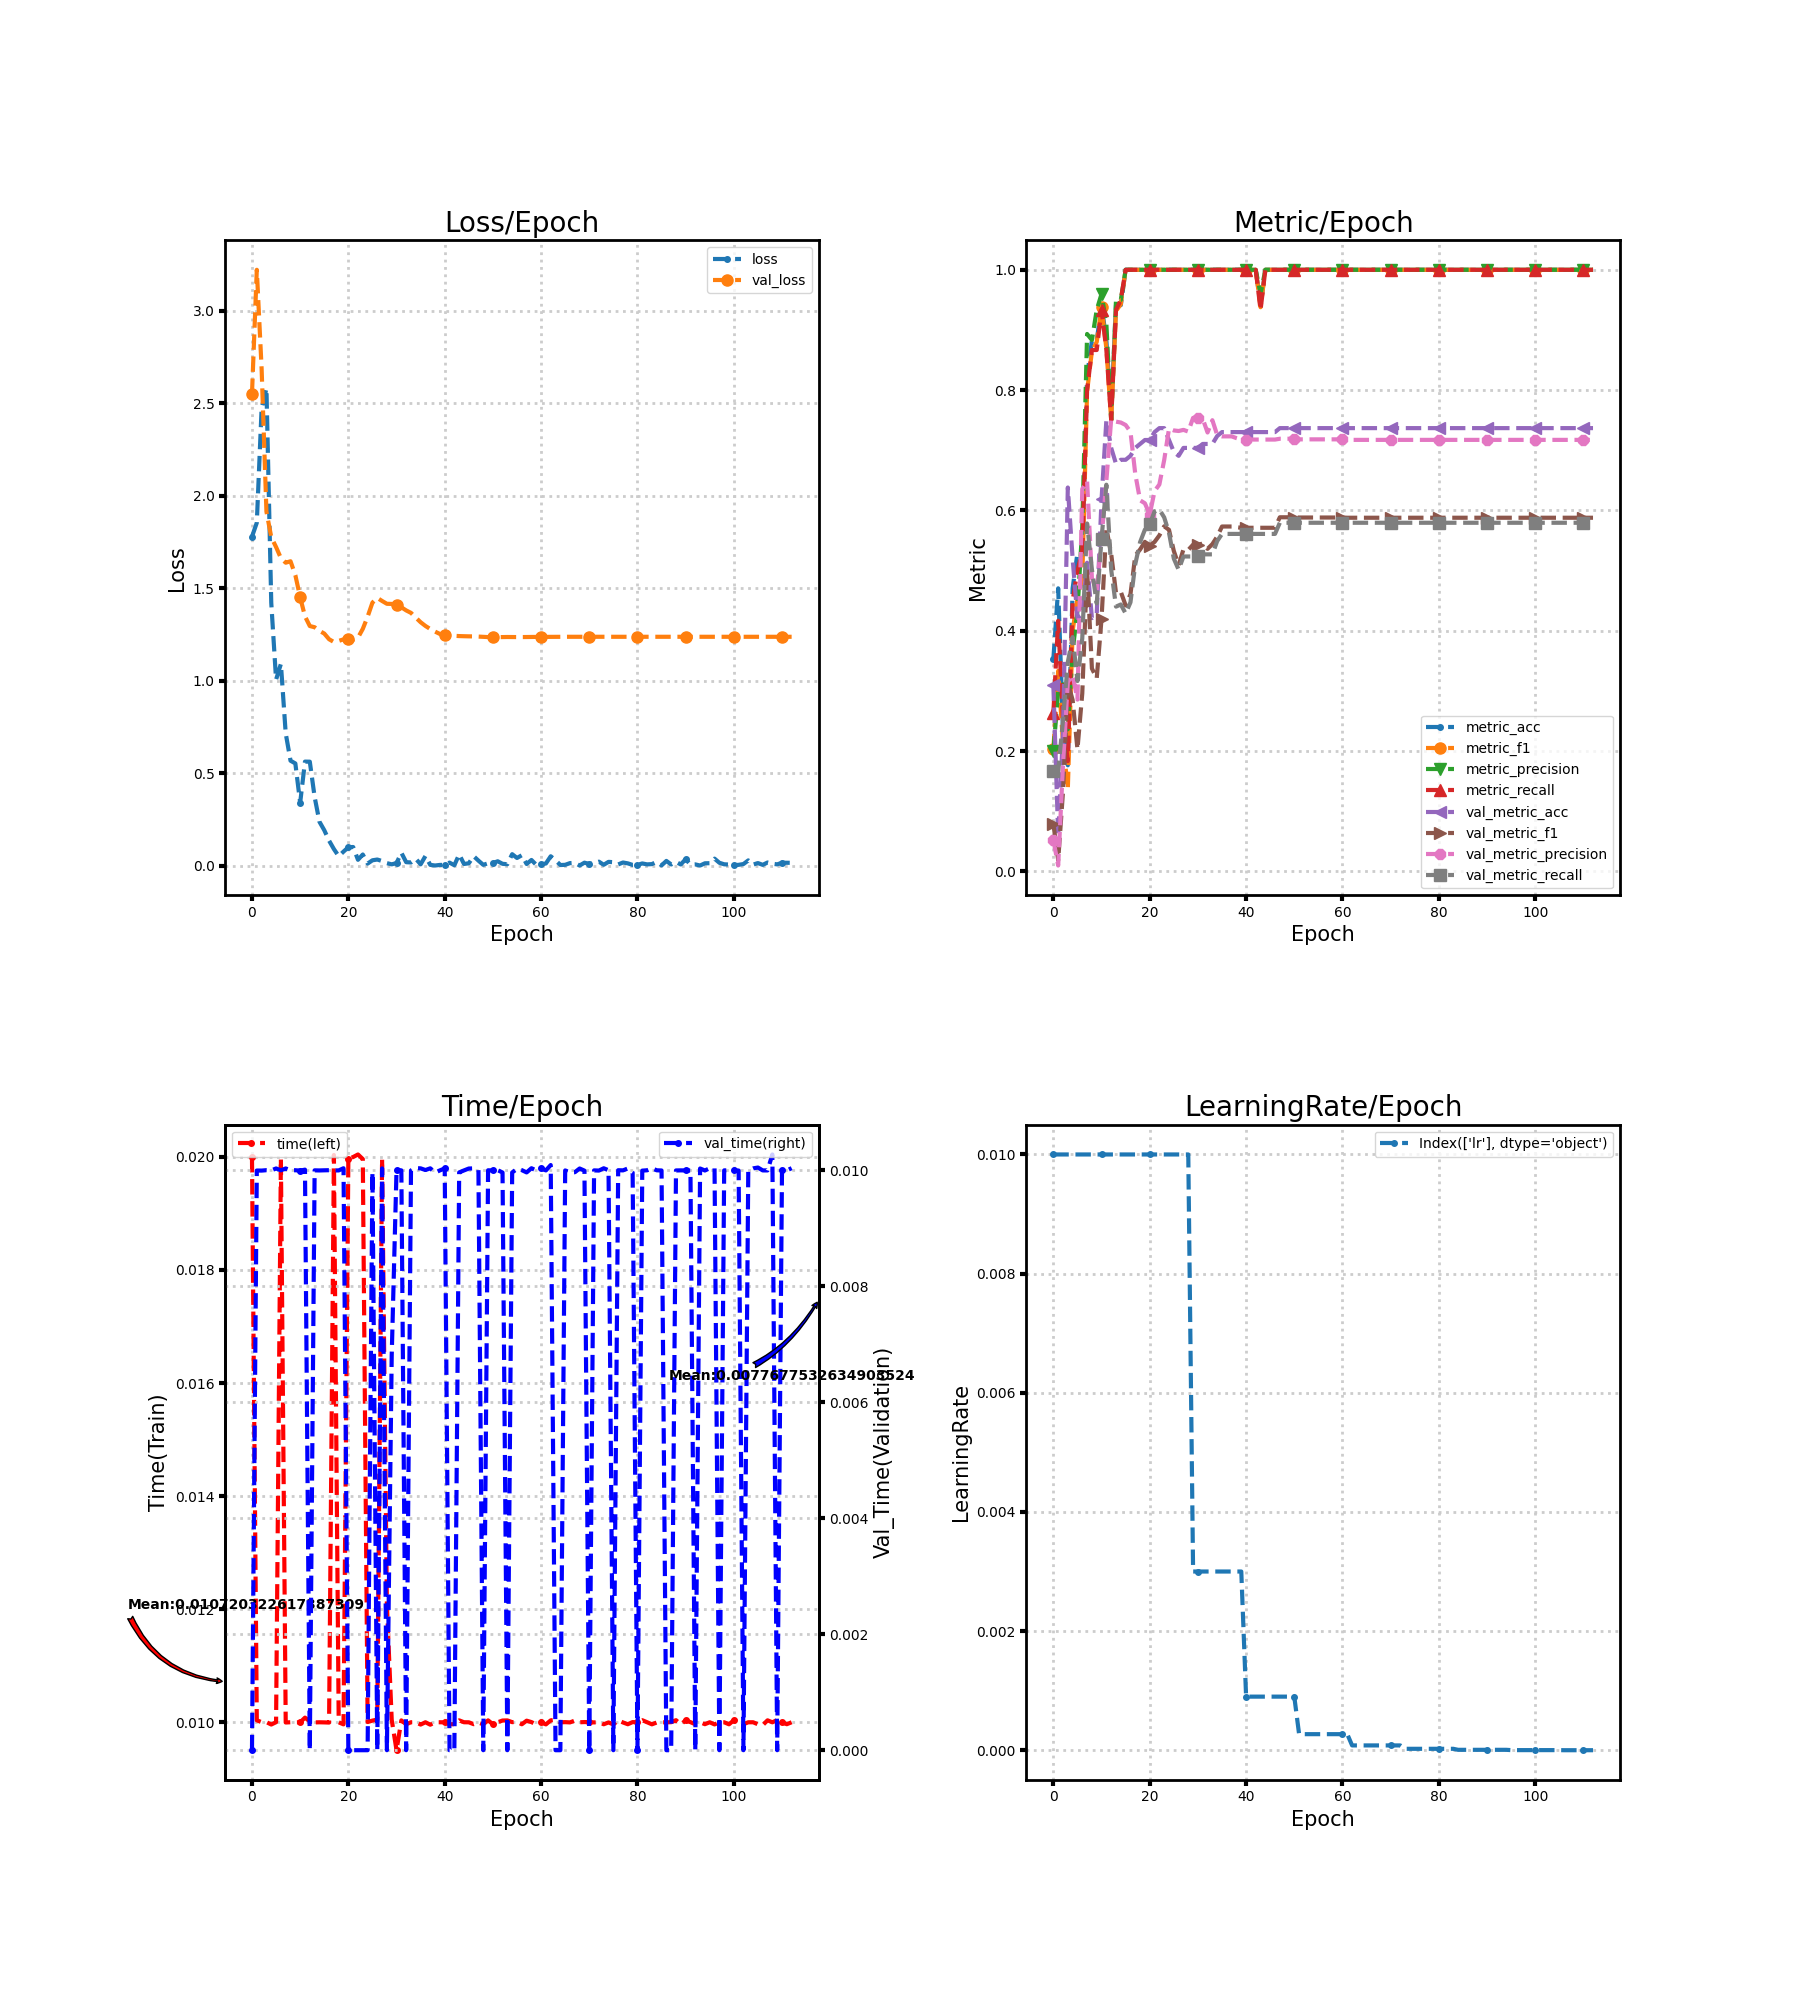

The data file committed next to this chart (first rows):
loss, metric_acc, metric_f1, metric_precision, metric_recall, time, lr, val_loss, val_metric_acc, val_metric_f1, val_metric_precision, val_metric_recall, val_time
1.779, 0.3529, 0.2032, 0.1995, 0.2639, 0.02, 0.01, 2.551, 0.3092, 0.07953, 0.05222, 0.1667, 0.0
1.855, 0.4706, 0.3333, 0.3, 0.4167, 0.01004, 0.01, 3.222, 0.05921, 0.01863, 0.009868, 0.1667, 0.009998
2.473, 0.2353, 0.2133, 0.3111, 0.25, 0.01, 0.01, 2.687, 0.2303, 0.1326, 0.1773, 0.2516, 0.009997
2.58, 0.1765, 0.1371, 0.2364, 0.1833, 0.01, 0.01, 1.915, 0.6382, 0.314, 0.3149, 0.3478, 0.01
1.422, 0.4706, 0.4, 0.3667, 0.45, 0.009961, 0.01, 1.776, 0.5197, 0.2849, 0.3264, 0.3895, 0.01
1.007, 0.5294, 0.4543, 0.4333, 0.5, 0.01, 0.01, 1.723, 0.4211, 0.2031, 0.2856, 0.3165, 0.01003
1.092, 0.5294, 0.4867, 0.5727, 0.5333, 0.01997, 0.01, 1.663, 0.4276, 0.296, 0.6358, 0.3875, 0.01
0.7164, 0.8235, 0.7978, 0.8933, 0.8, 0.009996, 0.01, 1.639, 0.5132, 0.5027, 0.6489, 0.5783, 0.01003
0.5685, 0.8824, 0.8648, 0.8833, 0.8667, 0.01, 0.01, 1.646, 0.4211, 0.3373, 0.4876, 0.5019, 0.01
0.5536, 0.8824, 0.88, 0.9333, 0.8667, 0.009998, 0.01, 1.571, 0.4276, 0.3209, 0.467, 0.4456, 0.01
0.3409, 0.9412, 0.9378, 0.96, 0.9333, 0.01, 0.01, 1.452, 0.6184, 0.4203, 0.5536, 0.5534, 0.009997
0.5635, 0.8824, 0.8692, 0.91, 0.8667, 0.01008, 0.01, 1.349, 0.75, 0.57, 0.6491, 0.6428, 0.01001
0.5631, 0.7647, 0.75, 0.75, 0.75, 0.01002, 0.01, 1.296, 0.7039, 0.5279, 0.7514, 0.5016, 0.0
0.3726, 0.9412, 0.9314, 0.95, 0.9333, 0.009998, 0.01, 1.29, 0.6776, 0.4629, 0.7476, 0.4402, 0.01
0.2386, 0.9412, 0.9429, 0.95, 0.95, 0.01, 0.01, 1.27, 0.6842, 0.4647, 0.7462, 0.4437, 0.01
0.1929, 1.0, 1.0, 1.0, 1.0, 0.009998, 0.01, 1.256, 0.6842, 0.4421, 0.742, 0.4288, 0.01
0.1364, 1.0, 1.0, 1.0, 1.0, 0.009995, 0.01, 1.225, 0.6908, 0.4607, 0.7308, 0.4473, 0.01
0.09092, 1.0, 1.0, 1.0, 1.0, 0.02003, 0.01, 1.21, 0.7039, 0.5252, 0.6606, 0.5108, 0.01
0.05225, 1.0, 1.0, 1.0, 1.0, 0.01, 0.01, 1.216, 0.7105, 0.5351, 0.6169, 0.5474, 0.01
0.07722, 1.0, 1.0, 1.0, 1.0, 0.009963, 0.01, 1.224, 0.7171, 0.5478, 0.6119, 0.5682, 0.01004
0.1008, 1.0, 1.0, 1.0, 1.0, 0.01996, 0.01, 1.229, 0.7171, 0.5416, 0.5931, 0.5771, 0.0
0.102, 1.0, 1.0, 1.0, 1.0, 0.02, 0.01, 1.222, 0.7303, 0.5477, 0.6321, 0.5984, 0.0
0.0329, 1.0, 1.0, 1.0, 1.0, 0.02004, 0.01, 1.233, 0.7368, 0.5585, 0.6432, 0.6015, 0.0
0.06162, 1.0, 1.0, 1.0, 1.0, 0.01996, 0.01, 1.281, 0.7368, 0.5737, 0.6838, 0.5885, 0.0
0.01243, 1.0, 1.0, 1.0, 1.0, 0.01, 0.01, 1.347, 0.7171, 0.5678, 0.736, 0.5629, 0.0
0.0302, 1.0, 1.0, 1.0, 1.0, 0.01003, 0.01, 1.423, 0.6974, 0.5326, 0.733, 0.52, 0.009968
0.03428, 1.0, 1.0, 1.0, 1.0, 0.01005, 0.01, 1.448, 0.6908, 0.5091, 0.7321, 0.5014, 0.0
0.02624, 1.0, 1.0, 1.0, 1.0, 0.01997, 0.01, 1.432, 0.7039, 0.5354, 0.7339, 0.5235, 0.01004
0.01477, 1.0, 1.0, 1.0, 1.0, 0.01207, 0.01, 1.416, 0.7039, 0.5344, 0.7311, 0.5235, 0.0
0.008363, 1.0, 1.0, 1.0, 1.0, 0.01004, 0.003, 1.416, 0.7039, 0.5431, 0.7539, 0.5235, 0.006811
0.01522, 1.0, 1.0, 1.0, 1.0, 0.009506, 0.003, 1.409, 0.7039, 0.5431, 0.7539, 0.5235, 0.01001
0.07102, 1.0, 1.0, 1.0, 1.0, 0.01003, 0.003, 1.398, 0.7105, 0.5449, 0.7524, 0.5271, 0.01
0.02009, 1.0, 1.0, 1.0, 1.0, 0.009965, 0.003, 1.381, 0.7105, 0.5362, 0.7296, 0.5271, 0.0
0.01848, 1.0, 1.0, 1.0, 1.0, 0.01, 0.003, 1.367, 0.7105, 0.5441, 0.75, 0.5271, 0.01
0.03825, 1.0, 1.0, 1.0, 1.0, 0.01, 0.003, 1.342, 0.7237, 0.5566, 0.7254, 0.5491, 0.01004
0.008297, 1.0, 1.0, 1.0, 1.0, 0.00996, 0.003, 1.317, 0.7303, 0.5733, 0.7231, 0.561, 0.01004
0.05342, 1.0, 1.0, 1.0, 1.0, 0.01, 0.003, 1.297, 0.7303, 0.5733, 0.7231, 0.561, 0.01001
0.005423, 1.0, 1.0, 1.0, 1.0, 0.009958, 0.003, 1.28, 0.7303, 0.5733, 0.7231, 0.561, 0.01004
0.002085, 1.0, 1.0, 1.0, 1.0, 0.01, 0.003, 1.266, 0.7303, 0.5722, 0.7202, 0.561, 0.009963
0.005168, 1.0, 1.0, 1.0, 1.0, 0.01, 0.003, 1.253, 0.7303, 0.5712, 0.7178, 0.561, 0.01
0.005387, 1.0, 1.0, 1.0, 1.0, 0.009999, 0.0009, 1.25, 0.7303, 0.5712, 0.7178, 0.561, 0.01004
0.01766, 1.0, 1.0, 1.0, 1.0, 0.009965, 0.0009, 1.246, 0.7303, 0.5712, 0.7178, 0.561, 0.0
0.003444, 1.0, 1.0, 1.0, 1.0, 0.009967, 0.0009, 1.243, 0.7303, 0.5712, 0.7178, 0.561, 0.0
0.06221, 0.9412, 0.9378, 0.96, 0.9333, 0.01003, 0.0009, 1.242, 0.7303, 0.5712, 0.7178, 0.561, 0.009966
0.01035, 1.0, 1.0, 1.0, 1.0, 0.01, 0.0009, 1.241, 0.7303, 0.5712, 0.7178, 0.561, 0.01
0.01403, 1.0, 1.0, 1.0, 1.0, 0.01, 0.0009, 1.241, 0.7303, 0.5712, 0.7178, 0.561, 0.01003
0.05244, 1.0, 1.0, 1.0, 1.0, 0.009967, 0.0009, 1.24, 0.7303, 0.5712, 0.7178, 0.561, 0.01004
0.02828, 1.0, 1.0, 1.0, 1.0, 0.009995, 0.0009, 1.239, 0.7368, 0.5887, 0.7192, 0.5795, 0.01
0.005612, 1.0, 1.0, 1.0, 1.0, 0.009965, 0.0009, 1.238, 0.7368, 0.5887, 0.7192, 0.5795, 0.0
0.01403, 1.0, 1.0, 1.0, 1.0, 0.01003, 0.0009, 1.237, 0.7368, 0.5887, 0.7192, 0.5795, 0.01
0.01551, 1.0, 1.0, 1.0, 1.0, 0.009965, 0.0009, 1.236, 0.7368, 0.5883, 0.7182, 0.5795, 0.009999
0.02495, 1.0, 1.0, 1.0, 1.0, 0.01, 0.00027, 1.236, 0.7368, 0.5883, 0.7182, 0.5795, 0.01
0.0112, 1.0, 1.0, 1.0, 1.0, 0.01003, 0.00027, 1.237, 0.7368, 0.5883, 0.7182, 0.5795, 0.009964
0.008932, 1.0, 1.0, 1.0, 1.0, 0.01003, 0.00027, 1.237, 0.7368, 0.5883, 0.7182, 0.5795, 0.0
0.06328, 1.0, 1.0, 1.0, 1.0, 0.01, 0.00027, 1.237, 0.7368, 0.5883, 0.7182, 0.5795, 0.009965
0.04279, 1.0, 1.0, 1.0, 1.0, 0.01001, 0.00027, 1.237, 0.7368, 0.5883, 0.7182, 0.5795, 0.01003
0.0573, 1.0, 1.0, 1.0, 1.0, 0.009965, 0.00027, 1.237, 0.7368, 0.5883, 0.7182, 0.5795, 0.01001
0.01018, 1.0, 1.0, 1.0, 1.0, 0.01003, 0.00027, 1.237, 0.7368, 0.5883, 0.7182, 0.5795, 0.009966
0.0319, 1.0, 1.0, 1.0, 1.0, 0.01, 0.00027, 1.237, 0.7368, 0.5883, 0.7182, 0.5795, 0.01004
0.005624, 1.0, 1.0, 1.0, 1.0, 0.009961, 0.00027, 1.237, 0.7368, 0.5883, 0.7182, 0.5795, 0.009999
... 53 more rows
